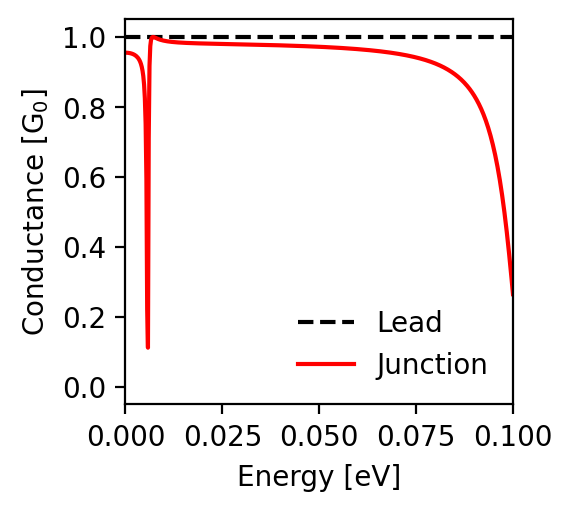

Source data for this figure (header and first rows):
energy; conductance_lead; conductance_junction
-0.1; 1.0; 0.265
-0.0998; 1.0; 0.289
-0.0996; 1.0; 0.313
-0.0994; 1.0; 0.336
-0.0992; 1.0; 0.358
-0.099; 1.0; 0.38
-0.0988; 1.0; 0.402
-0.0986; 1.0; 0.423
-0.0984; 1.0; 0.443
-0.0982; 1.0; 0.462
-0.098; 1.0; 0.48
-0.0978; 1.0; 0.498
-0.0976; 1.0; 0.516
-0.0974; 1.0; 0.532
-0.0972; 1.0; 0.548
-0.097; 1.0; 0.563
-0.0968; 1.0; 0.577
-0.0966; 1.0; 0.591
-0.0964; 1.0; 0.605
-0.0962; 1.0; 0.617
-0.096; 1.0; 0.63
-0.0958; 1.0; 0.641
-0.0956; 1.0; 0.652
-0.0954; 1.0; 0.663
-0.0952; 1.0; 0.673
-0.095; 1.0; 0.683
-0.0948; 1.0; 0.692
-0.0946; 1.0; 0.701
-0.0944; 1.0; 0.71
-0.0942; 1.0; 0.718
-0.094; 1.0; 0.726
-0.0938; 1.0; 0.733
-0.0936; 1.0; 0.741
-0.0934; 1.0; 0.748
-0.0932; 1.0; 0.754
-0.093; 1.0; 0.761
-0.0928; 1.0; 0.767
-0.0926; 1.0; 0.773
-0.0924; 1.0; 0.778
-0.0922; 1.0; 0.784
-0.092; 1.0; 0.789
-0.0918; 1.0; 0.794
-0.0916; 1.0; 0.799
-0.0914; 1.0; 0.804
-0.0912; 1.0; 0.808
-0.091; 1.0; 0.813
-0.0908; 1.0; 0.817
-0.0906; 1.0; 0.821
-0.0904; 1.0; 0.825
-0.0902; 1.0; 0.829
-0.09; 1.0; 0.832
-0.0898; 1.0; 0.836
-0.0896; 1.0; 0.839
-0.0894; 1.0; 0.842
-0.0892; 1.0; 0.845
-0.089; 1.0; 0.849
-0.0888; 1.0; 0.852
-0.0886; 1.0; 0.854
-0.0884; 1.0; 0.857
-0.0882; 1.0; 0.86
... 941 more rows
